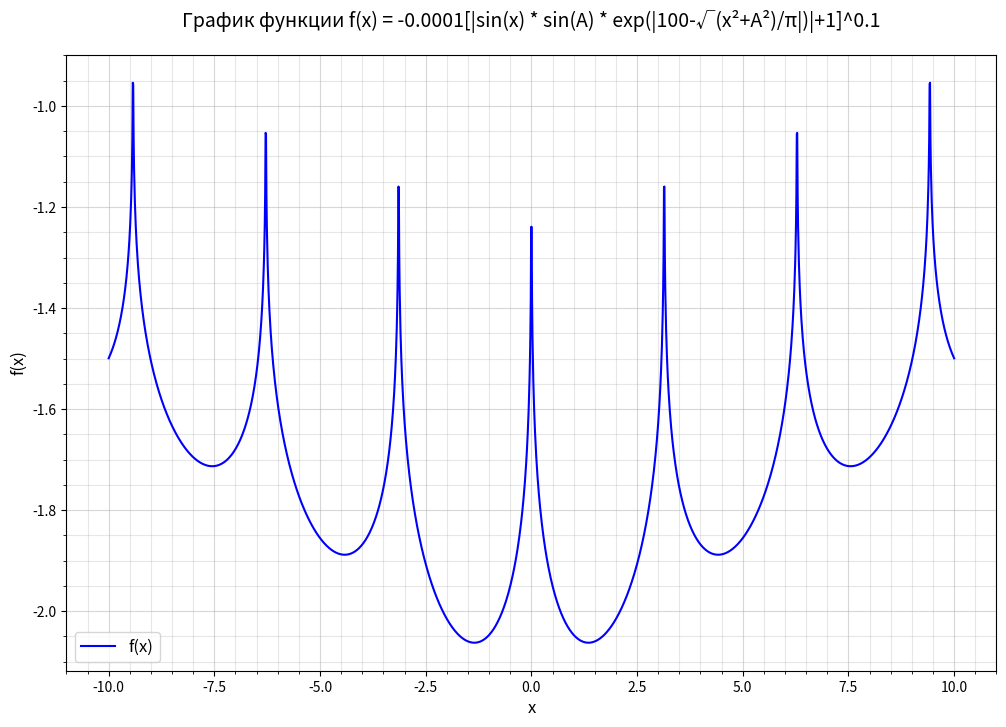

Recreate this plot in Python.
import numpy as np
import matplotlib.pyplot as plt
import os
import json
import csv
from scipy.signal import find_peaks


def calculate_function(x, A=1.34941):
    """
    Вычисляем значение функции f(x) = -0.0001[|sin(x) * sin(A) * exp(|100-√(x²+A²)/π|)|+1]^0.1

    Parameters:
        x: значение аргумента
        A: константа (по умолчанию 1.34941)

    Returns:
        значение функции f(x)
    """
    # Вычисляем √(x²+A²)
    sqrt_term = np.sqrt(x ** 2 + A ** 2)

    # Вычисляем |100 - √(x²+A²)/π|
    abs_term = np.abs(100 - sqrt_term / np.pi)

    # Вычисляем sin(x) * sin(A) * exp(|100-√(x²+A²)/π|)
    sin_exp_term = np.sin(x) * np.sin(A) * np.exp(abs_term)

    # Вычисляем |sin(x)sin(A)exp(|100-√(x²+A²)/π|)|
    abs_sin_exp = np.abs(sin_exp_term)

    # Вычисляем финальное значение функции
    result = -0.0001 * ((abs_sin_exp + 1) ** 0.1)

    return result


def create_results_directory():
    """Создаем директорию results, если она не существует"""
    results_dir = "results"
    if not os.path.exists(results_dir):
        os.makedirs(results_dir)
        print(f"Создана директория: {results_dir}")
    return results_dir


def save_txt_format(x_values, y_values, results_dir):
    """Сохраняем данные в текстовом формате (два столбца, разделенные 4 пробелами)"""
    filename = os.path.join(results_dir, "input.txt")
    with open(filename, 'w', encoding='utf-8') as f:
        for x, y in zip(x_values, y_values):
            f.write(f"{x:.6f}    {y:.10f}\n")
    print(f"Данные сохранены в файл: {filename}")


def save_csv_format(x_values, y_values, results_dir):
    """Сохраняет данные в CSV формате (номер строки, x, y)"""
    filename = os.path.join(results_dir, "input.csv")
    with open(filename, 'w', newline='', encoding='utf-8') as f:
        writer = csv.writer(f)
        for i, (x, y) in enumerate(zip(x_values, y_values), 1):
            writer.writerow([i, f"{x:.6f}", f"{y:.10f}"])
    print(f"Данные сохранены в файл: {filename}")


def save_json_format_arrays(x_values, y_values, results_dir):
    """Сохраняем данные в JSON формате: {"x": [...], "y": [...]}"""
    filename = os.path.join(results_dir, "input.json")
    data = {
        "x": [float(f"{x:.6f}") for x in x_values],
        "y": [float(f"{y:.10f}") for y in y_values]
    }
    with open(filename, 'w', encoding='utf-8') as f:
        json.dump(data, f, indent=2, ensure_ascii=False)
    print(f"Данные сохранены в файл: {filename}")


def save_json_format_objects(x_values, y_values, results_dir):
    """Сохраняем данные в JSON формате: {"data": [{"x": x1, "y": y1}, ...]}"""
    filename = os.path.join(results_dir, "input.json")
    data = {
        "data": [
            {"x": float(f"{x:.6f}"), "y": float(f"{y:.10f}")}
            for x, y in zip(x_values, y_values)
        ]
    }
    with open(filename, 'w', encoding='utf-8') as f:
        json.dump(data, f, indent=2, ensure_ascii=False)
    print(f"Данные сохранены в файл: {filename}")


def save_xml_format_separated(x_values, y_values, results_dir):
    """Сохраняем данные в XML формате: отдельные секции для x и y"""
    filename = os.path.join(results_dir, "input.xml")

    with open(filename, 'w', encoding='utf-8') as f:
        f.write('<?xml version="1.1" encoding="UTF-8" ?>\n')
        f.write('<data>\n')

        # Блок xdata с количеством точек
        f.write('  <xdata>\n')
        f.write(f'    {len(x_values)}\n')
        for x in x_values:
            f.write(f'    <x>{x:.6f}</x>\n')
        f.write('  </xdata>\n')

        # Блок ydata
        f.write('  <ydata>\n')
        for y in y_values:
            f.write(f'    <y>{y:.10f}</y>\n')
        f.write('  </ydata>\n')

        f.write('</data>\n')

    print(f"Данные сохранены в файл: {filename}")


def save_xml_format_rows(x_values, y_values, results_dir):
    """Сохраняем данные в XML формате: строки с парами x, y"""
    filename = os.path.join(results_dir, "input.xml")

    with open(filename, 'w', encoding='utf-8') as f:
        f.write('<?xml version="1.1" encoding="UTF-8" ?>\n')
        f.write('<data>\n')

        for x, y in zip(x_values, y_values):
            f.write('  <row>\n')
            f.write(f'    <x>{x:.6f}</x>\n')
            f.write(f'    <y>{y:.10f}</y>\n')
            f.write('  </row>\n')

        f.write('</data>\n')

    print(f"Данные сохранены в файл: {filename}")


def save_all_formats(x_values, y_values, results_dir):
    """Сохраняем данные во всех требуемых форматах"""
    save_txt_format(x_values, y_values, results_dir)
    save_csv_format(x_values, y_values, results_dir)
    save_json_format_arrays(x_values, y_values, results_dir)
    save_json_format_objects(x_values, y_values, results_dir)
    save_xml_format_separated(x_values, y_values, results_dir)
    save_xml_format_rows(x_values, y_values, results_dir)


def plot_function(x_values, y_values, results_dir):
    """Строим график функции"""
    plt.figure(figsize=(12, 8))
    plt.plot(x_values, y_values, 'b-', linewidth=1.5, label='f(x)')
    plt.grid(True, alpha=0.3)
    plt.xlabel('x', fontsize=12)
    plt.ylabel('f(x)', fontsize=12)
    plt.title('График функции f(x) = -0.0001[|sin(x) * sin(A) * exp(|100-√(x²+A²)/π|)|+1]^0.1',
              fontsize=14, pad=20)
    plt.legend(fontsize=12)

    # Добавляем сетку
    plt.grid(True, which='major', alpha=0.5)
    plt.grid(True, which='minor', alpha=0.3)
    plt.minorticks_on()

    # Сохраняем график
    plot_filename = os.path.join(results_dir, "function_plot.png")
    plt.savefig(plot_filename, dpi=300, bbox_inches='tight')
    plt.show()
    print(f"График сохранен в файл: {plot_filename}")


def analyze_function(x_values, y_values):
    """Анализируем функцию и выводит статистику"""
    print("Статистика функции:")
    print(f"Минимальное значение f(x): {np.min(y_values):.10f}")
    print(f"Максимальное значение f(x): {np.max(y_values):.10f}")
    print(f"Среднее значение f(x): {np.mean(y_values):.10f}")
    print(f"Стандартное отклонение: {np.std(y_values):.10f}")

    # Поиск экстремумов
    try:
        peaks_max, _ = find_peaks(y_values)
        peaks_min, _ = find_peaks(-y_values)

        print(f"Найдено локальных максимумов: {len(peaks_max)}")
        print(f"Найдено локальных минимумов: {len(peaks_min)}")

        if len(peaks_max) > 0:
            print("Первые 5 локальных максимумов:")
            for i in range(min(5, len(peaks_max))):
                idx = peaks_max[i]
                print(f"  x = {x_values[idx]:.6f}, f(x) = {y_values[idx]:.10f}")

        if len(peaks_min) > 0:
            print("Первые 5 локальных минимумов:")
            for i in range(min(5, len(peaks_min))):
                idx = peaks_min[i]
                print(f"  x = {x_values[idx]:.6f}, f(x) = {y_values[idx]:.10f}")
    except ImportError:
        print("Для анализа экстремумов требуется библиотека scipy")


def main(direct=None):
    """Основная функция программы"""
    # Параметры
    A = 1.34941
    x_min, x_max = -10, 10

    # Выбираем достаточно малый шаг для гладкого графика
    num_points = 2000  # Увеличиваем количество точек для большей гладкости
    x_values = np.linspace(x_min, x_max, num_points)

    print(f"Расчет функции на интервале [{x_min}, {x_max}]")
    print(f"Константа A = {A}")
    print(f"Количество точек: {len(x_values)}")
    print(f"Шаг дискретизации: {(x_max - x_min) / (num_points - 1):.6f}")

    # Вычисляем значения функции
    y_values = np.array([calculate_function(x, A) for x in x_values])

    # Создаем директорию для результатов
    results_dir = create_results_directory() if not direct else direct

    # Сохраняем результаты во всех форматах
    save_all_formats(x_values, y_values, results_dir)

    # Строим график
    plot_function(x_values, y_values, results_dir)

    # Анализируем функцию
    analyze_function(x_values, y_values)


if __name__ == "__main__":
    main()
